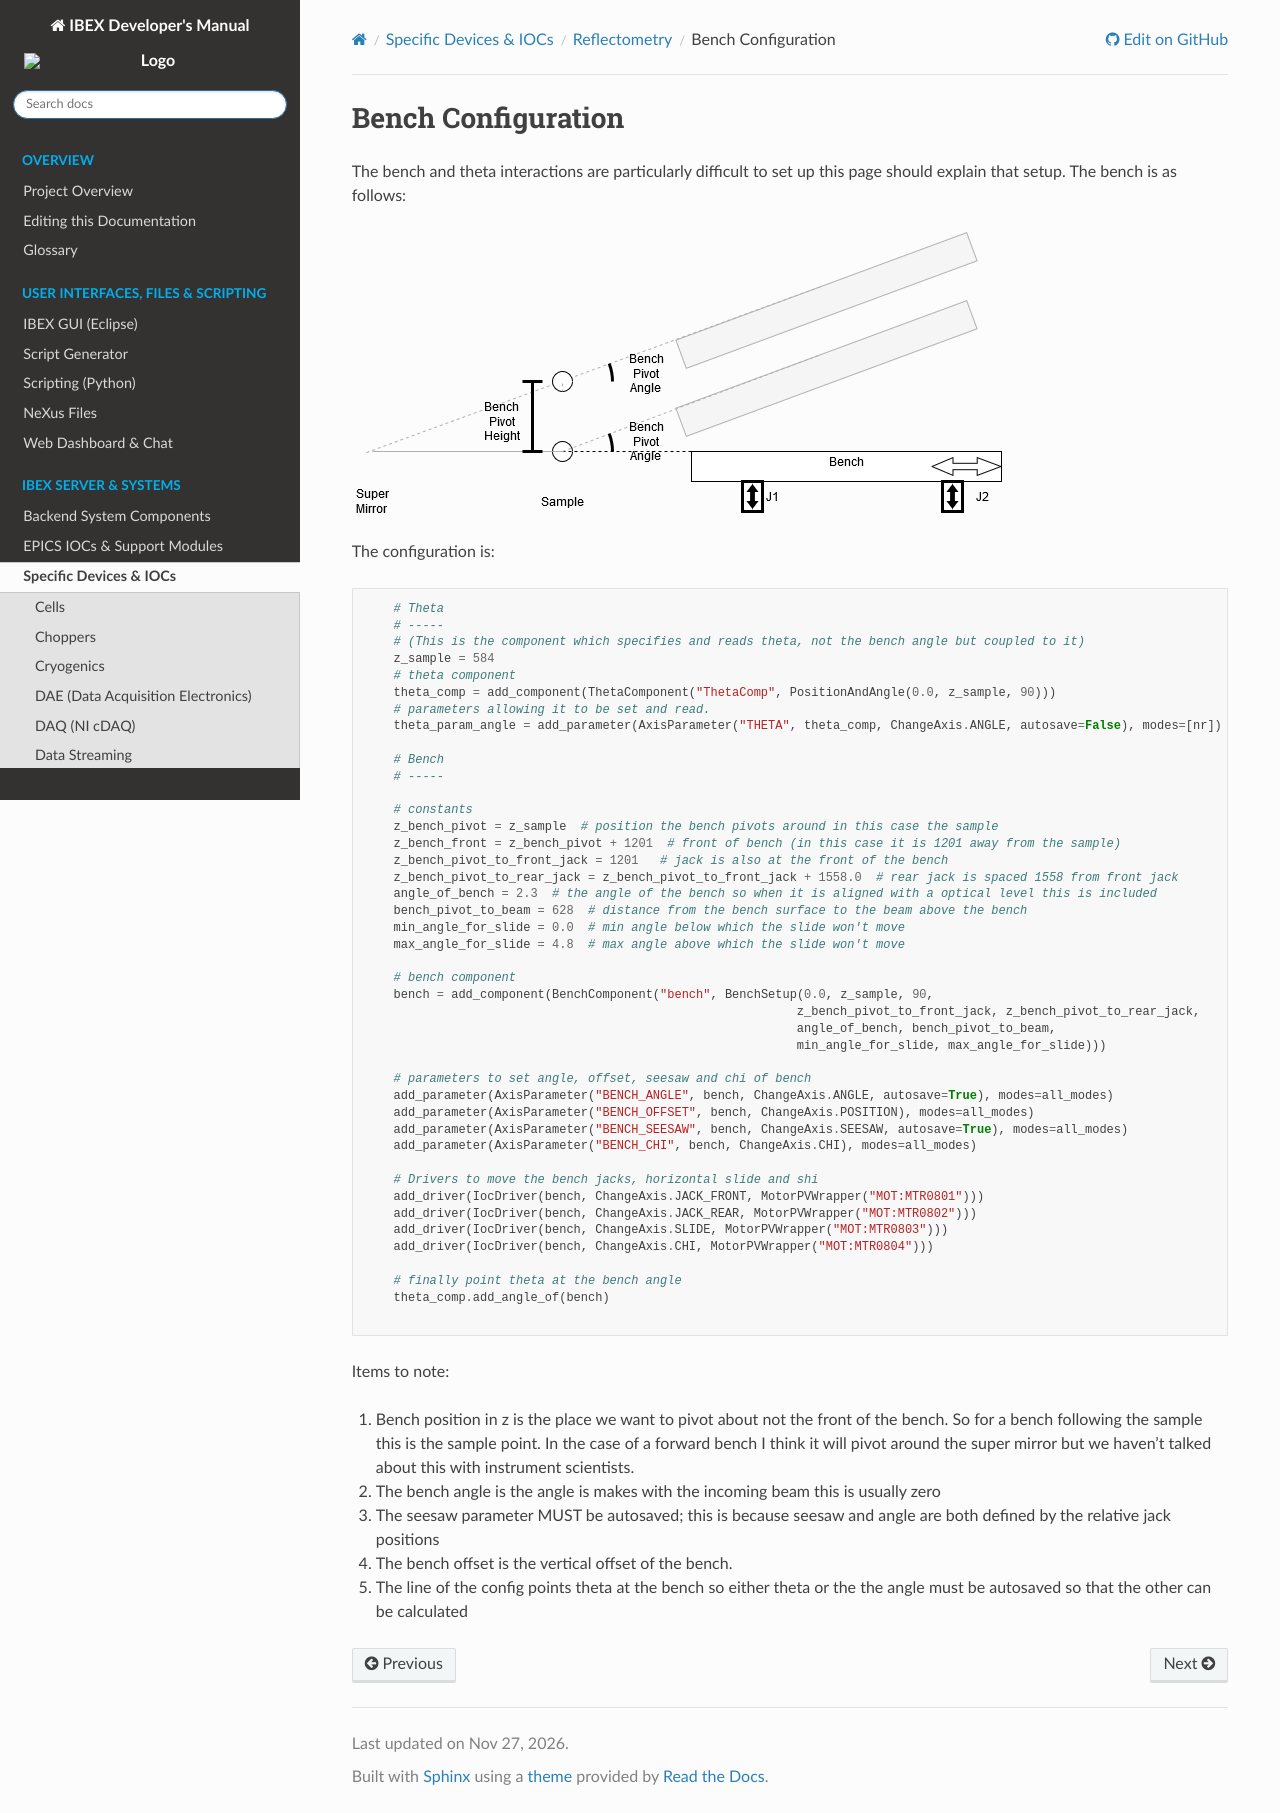

repository: ISISComputingGroup/ibex_developers_manual · page: specific_iocs/reflectometry/reflectometry-bench-configuration.html · generator: sphinx

# Bench Configuration

The bench and theta interactions are particularly difficult to set up this page should explain that setup. The bench is as follows:

![bench showing how the height and pivot of the bench interact with the bench position](images/bench_movement.png)

The configuration is:

```python
    # Theta 
    # -----
    # (This is the component which specifies and reads theta, not the bench angle but coupled to it)
    z_sample = 584
    # theta component
    theta_comp = add_component(ThetaComponent("ThetaComp", PositionAndAngle(0.0, z_sample, 90)))
    # parameters allowing it to be set and read.
    theta_param_angle = add_parameter(AxisParameter("THETA", theta_comp, ChangeAxis.ANGLE, autosave=False), modes=[nr])

    # Bench
    # -----

    # constants
    z_bench_pivot = z_sample  # position the bench pivots around in this case the sample
    z_bench_front = z_bench_pivot + 1201  # front of bench (in this case it is 1201 away from the sample)
    z_bench_pivot_to_front_jack = 1201   # jack is also at the front of the bench
    z_bench_pivot_to_rear_jack = z_bench_pivot_to_front_jack + 1558.0  # rear jack is spaced 1558 from front jack
    angle_of_bench = 2.3  # the angle of the bench so when it is aligned with a optical level this is included
    bench_pivot_to_beam = 628  # distance from the bench surface to the beam above the bench
    min_angle_for_slide = 0.0  # min angle below which the slide won't move
    max_angle_for_slide = 4.8  # max angle above which the slide won't move

    # bench component
    bench = add_component(BenchComponent("bench", BenchSetup(0.0, z_sample, 90,
                                                            z_bench_pivot_to_front_jack, z_bench_pivot_to_rear_jack,
                                                            angle_of_bench, bench_pivot_to_beam, 
                                                            min_angle_for_slide, max_angle_for_slide)))

    # parameters to set angle, offset, seesaw and chi of bench
    add_parameter(AxisParameter("BENCH_ANGLE", bench, ChangeAxis.ANGLE, autosave=True), modes=all_modes)
    add_parameter(AxisParameter("BENCH_OFFSET", bench, ChangeAxis.POSITION), modes=all_modes)
    add_parameter(AxisParameter("BENCH_SEESAW", bench, ChangeAxis.SEESAW, autosave=True), modes=all_modes)
    add_parameter(AxisParameter("BENCH_CHI", bench, ChangeAxis.CHI), modes=all_modes)

    # Drivers to move the bench jacks, horizontal slide and shi
    add_driver(IocDriver(bench, ChangeAxis.JACK_FRONT, MotorPVWrapper("MOT:MTR0801")))
    add_driver(IocDriver(bench, ChangeAxis.JACK_REAR, MotorPVWrapper("MOT:MTR0802")))
    add_driver(IocDriver(bench, ChangeAxis.SLIDE, MotorPVWrapper("MOT:MTR0803")))
    add_driver(IocDriver(bench, ChangeAxis.CHI, MotorPVWrapper("MOT:MTR0804")))

    # finally point theta at the bench angle
    theta_comp.add_angle_of(bench)

```

Items to note:

1. Bench position in z is the place we want to pivot about not the front of the bench. So for a bench following the sample this is the sample point. In the case of a forward bench I think it will pivot around the super mirror but we haven't talked about this with instrument scientists.
1. The bench angle is the angle is makes with the incoming beam this is usually zero
1. The seesaw parameter MUST be autosaved; this is because seesaw and angle are both defined by the relative jack positions
1. The bench offset is the vertical offset of the bench.
1. The line of the config points theta at the bench so either theta or the the angle must be autosaved so that the other can be calculated
